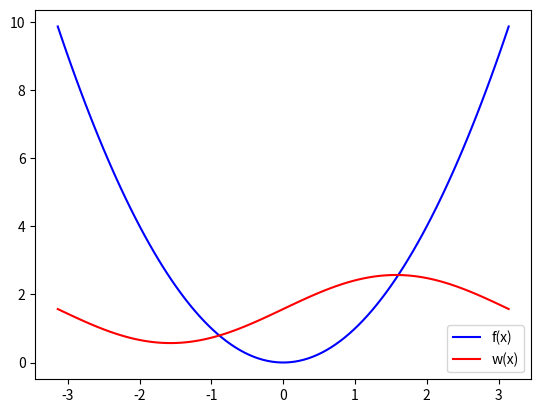

The script that saved this image:



import matplotlib.pyplot as plt
import numpy as np

# задаем функцию f(x)
def f(x):
    return x**2

# задаем функцию w(x)
def w(x):
    return np.pi/2  + np.sin(x)

# создаем массив значений x на отрезке [-π,π]
x = np.linspace(-np.pi, np.pi, 100)

# создаем график
plt.plot(x, f(x), 'b', label='f(x)')
plt.plot(x, w(x), 'r', label='w(x)')
plt.legend(loc='best')
plt.show()